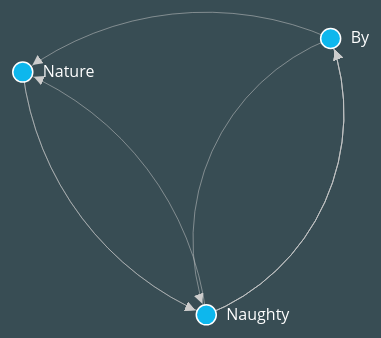
D3 v3 page, settled after 480 driven frames (8 s of simulated time); the page loaded 1 data file(s).


    function myGraph() {
      this.addNode = function (n) {
          if (!findNode(n.id)) {
              nodes.push({"id": n.id, "label": n.label});
              update();
          }
      };

      this.addLink = function (source, target, value) {
          links.push({"source": findNode(source), "target": findNode(target), "value": value});
          update();
      };

      this.initialize = function() {
        d3.json("data.json", function (error, root) {
            if (error) throw error;
            root.nodes.forEach(function(node) {
                graph.addNode(node);
            });
            root.links.forEach(function(link) {
                graph.addLink(link.source,link.target,link.value);
            });
        });
      };

      var findNode = function (nodeId) {
          for (var i in nodes) {
              if (nodes[i].id === nodeId) {
                return nodes[i];
              }
          };
      };

     this.find = findNode;

      var countSiblingLinks = function(source, target) {
          var count = 0;
          for(var i = 0; i < links.length; ++i){
              if( (links[i].source.id == source.id && links[i].target.id == target.id) || (links[i].source.id == target.id && links[i].target.id == source.id) )
                  count++;
          };
          return count;
      };

      var getSiblingLinks = function(source, target) {
          var siblings = [];
          for(var i = 0; i < links.length; ++i){
              if( (links[i].source.id == source.id && links[i].target.id == target.id) || (links[i].source.id == target.id && links[i].target.id == source.id) )
                  siblings.push(links[i].value);
          };
          return siblings;
      };

      var w = window.innerWidth - 20,
          h = window.innerHeight,
          middle = w/2;
      var linkDistance = 300;

      var colors = d3.scale.category20();

      var svg = d3.select("body")
            .append("svg:svg")
              .attr("width", w)
              .attr("height", h)
              .style("z-index", -10)
              .attr("id", "svg")
              .call(d3.behavior.zoom().on("zoom", function () {
                svg.attr("transform", "translate(" + d3.event.translate + ")" + " scale(" + d3.event.scale + ")")
                }));

          svg.append('svg:defs').selectAll('marker')
              .data(['end'])
              .enter()
            .append('svg:marker')
              .attr({'id': "arrowhead",
                     'viewBox':'0 -5 10 10',
                     'refX': 22,
                     'refY': 0,
                     'orient':'auto',
                     'markerWidth': 20,
                     'markerHeight': 20,
                     'markerUnits': "strokeWidth",
                     'xoverflow':'visible'})
            .append('svg:path')
              .attr('d', 'M0,-5L10,0L0,5')
              .attr('fill', '#ccc');

        var force = d3.layout.force();

        var nodes = force.nodes(),
            links = force.links();
        this.nodes = nodes;
        this.links = links;

        this.get_json = function(){

        }

        var update = function () {

            var path = svg.selectAll("path.link")
                    .data(force.links());

                path.enter().append("svg:path")
                    .attr("id", function (d) {
                        return d.source.id + "-" + d.value + "-" + d.target.id;
                    })
                    .attr("class", "link")
                    .attr('marker-end','url(#arrowhead)');

                path.exit().remove();

            var pathInvis = svg.selectAll("path.invis")
                    .data(force.links());

                pathInvis.enter().append("svg:path")
                    .attr("id", function (d) {
                        return "invis_" + d.source.id + "-" + d.value + "-" + d.target.id;
                    })
                    .attr("class", "invis");

                pathInvis.exit().remove();

            var pathLabel = svg.selectAll(".pathLabel")
                    .data(force.links());

                pathLabel.enter().append("g").append("svg:text")
                    .attr("class", "pathLabel")
                    .append("svg:textPath")
                      .attr("startOffset", "50%")
                      .attr("text-anchor", "middle")
                      .attr("xlink:href", function(d) { return "#invis_" + d.source.id + "-" + d.value + "-" + d.target.id; })
                      .style("fill", "#cccccc")
                      .style("font-size", 10)
                      .text(function(d) { return d.value; });

            var node = svg.selectAll("g.node")
                    .data(force.nodes());

            var nodeEnter = node.enter().append("g")
                    .attr("class", "node")
                    .call(force.drag);

                nodeEnter.append("svg:circle")
                        .attr("r", 10)
                        .attr("id", function (d) {
                            return "Node;" + d.id;
                        })
                        .attr("class", "nodeStrokeClass")
                        .attr("fill", "#0db7ed")

                nodeEnter.append("svg:text")
                        .attr("class", "textClass")
                        .attr("x", 20)
                        .attr("y", ".31em")
                        .text(function (d) {
                            return d.label;
                        });

                node.exit().remove();

                function arcPath(leftHand, d) {
                    var x1 = leftHand ? d.source.x : d.target.x,
                        y1 = leftHand ? d.source.y : d.target.y,
                        x2 = leftHand ? d.target.x : d.source.x,
                        y2 = leftHand ? d.target.y : d.source.y,
                        dx = x2 - x1,
                        dy = y2 - y1,
                        dr = Math.sqrt(dx * dx + dy * dy),
                        drx = dr,
                        dry = dr,
                        sweep = leftHand ? 0 : 1;
                        siblingCount = countSiblingLinks(d.source, d.target)
                        xRotation = 0,
                        largeArc = 0;

                        if (siblingCount-2 > 1) {
                            var siblings = getSiblingLinks(d.source, d.target);
                            //console.log(siblings);
                            var arcScale = d3.scale.ordinal()
                                                    .domain(siblings)
                                                    .rangePoints([1, siblingCount]);
                            console.log(siblings);
                            drx = drx/(1 + (1/siblingCount) * (arcScale(d.value) - 1));
                            dry = dry/(1 + (1/siblingCount) * (arcScale(d.value) - 1));
                        }

                    return "M" + x1 + "," + y1 + "A" + drx + ", " + dry + " " + xRotation + ", " + largeArc + ", " + sweep + " " + x2 + "," + y2;
                }

                force.on("tick", function(e) {
                    var q = d3.geom.quadtree(nodes),
                        i = 0,
                        n = nodes.length,
                        k = .1 * e.alpha;

                    while (++i < n) q.visit(collide(nodes[i]));

                    node.attr("transform", function (d) {
                        return "translate(" + d.x + "," + d.y + ")";
                    });

                    path.attr("d", function(d) {
                        return arcPath(true, d);
                    });

                    pathInvis.attr("d", function(d) {
                        return arcPath(d.source.x < d.target.x, d);
                    });
                });

                force
                        .charge(-10000)
                        .friction(0.5)
                        .linkDistance(linkDistance)
                        .size([w, h])
                        .start();
                keepNodesOnTop();

        }

        update();

        function collide(node) {
          var r = node.radius + 16,
              nx1 = node.x - r,
              nx2 = node.x + r,
              ny1 = node.y - r,
              ny2 = node.y + r;
          return function(quad, x1, y1, x2, y2) {
            if (quad.point && (quad.point !== node)) {
              var x = node.x - quad.point.x,
                  y = node.y - quad.point.y,
                  l = Math.sqrt(x * x + y * y),
                  r = node.radius + quad.point.radius;
              if (l < r) {
                l = (l - r) / l * .5;
                node.x -= x *= l;
                node.y -= y *= l;
                quad.point.x += x;
                quad.point.y += y;
              }
            }
            return x1 > nx2 || x2 < nx1 || y1 > ny2 || y2 < ny1;
          };
        }
    }

function drawGraph() {
    graph = new myGraph();
    graph.initialize();
}

drawGraph();

function keepNodesOnTop() {
    $(".nodeStrokeClass").each(function( index ) {
        var gNode = this.parentNode;
        gNode.parentNode.appendChild(gNode);
    });
}



### data: data.json
{
 "nodes": [
  {
   "id": 0,
   "label": "Naughty"
  },
  {
   "id": 1,
   "label": "By"
  },
  {
   "id": 2,
   "label": "Nature"
  }
 ],
 "links": [
  {
   "source": 0,
   "target": 1,
   "type": "You 'bout to feel"
  },
  {
   "source": 0,
   "target": 1,
   "type": "the chronicles of a bionical lyric"
  },
  {
   "source": 0,
   "target": 1,
   "type": "Lyrically splitting dismissing"
  },
  {
   "source": 0,
   "target": 1,
   "type": "I'm on a mission of just hitting"
  },
  {
   "source": 0,
   "target": 2,
   "type": "Now it's written and"
  },
  {
   "source": 1,
   "target": 2,
   "type": "kitten hitting wit mittens"
  },
  {
   "source": 1,
   "target": 0,
   "type": "I'm missing, wishing, man, listen"
  },
  {
   "source": 2,
   "target": 0,
   "type": "I glisten like"
  },
  "... 1 more items"
 ]
}